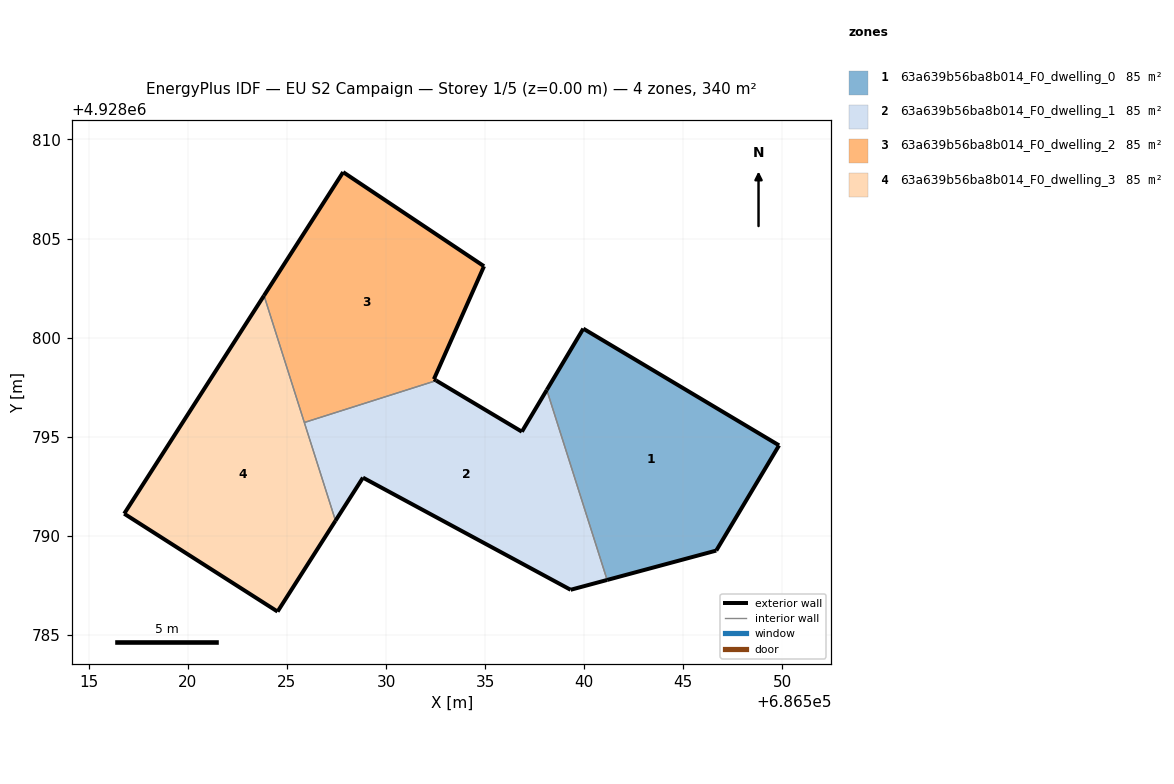
=== STOREY PLAN SPEC (per zone: floor XY polygon, exterior-wall plan segments, windows/doors) ===
zone 1: 63a639b56ba8b014_F0_dwelling_0  (84.9 m²)
  floor: (686546.66, 4928789.25) (686549.83, 4928794.56) (686539.95, 4928800.45) (686538.11, 4928797.36) (686541.16, 4928787.77)
  exterior wall: (686546.66, 4928789.25) – (686541.16, 4928787.77)  [5.7 m]
  exterior wall: (686538.11, 4928797.36) – (686539.95, 4928800.45)  [3.6 m]
  exterior wall: (686539.95, 4928800.45) – (686549.83, 4928794.56)  [11.5 m]
  exterior wall: (686549.83, 4928794.56) – (686546.66, 4928789.25)  [6.2 m]
  interior walls: 1
zone 2: 63a639b56ba8b014_F0_dwelling_1  (84.9 m²)
  floor: (686541.16, 4928787.77) (686538.11, 4928797.36) (686536.85, 4928795.25) (686532.53, 4928797.83) (686525.88, 4928795.72) (686527.45, 4928790.76) (686528.83, 4928792.93) (686539.31, 4928787.27)
  exterior wall: (686532.53, 4928797.83) – (686536.85, 4928795.25)  [5.0 m]
  exterior wall: (686536.85, 4928795.25) – (686538.11, 4928797.36)  [2.5 m]
  exterior wall: (686541.16, 4928787.77) – (686539.31, 4928787.27)  [1.9 m]
  exterior wall: (686539.31, 4928787.27) – (686528.83, 4928792.93)  [11.9 m]
  exterior wall: (686528.83, 4928792.93) – (686527.45, 4928790.76)  [2.6 m]
  interior walls: 3
zone 3: 63a639b56ba8b014_F0_dwelling_2  (84.9 m²)
  floor: (686532.53, 4928797.83) (686532.41, 4928797.90) (686534.94, 4928803.60) (686527.83, 4928808.35) (686523.84, 4928802.12) (686525.88, 4928795.72)
  exterior wall: (686527.83, 4928808.35) – (686534.94, 4928803.60)  [8.6 m]
  exterior wall: (686534.94, 4928803.60) – (686532.41, 4928797.90)  [6.2 m]
  exterior wall: (686532.41, 4928797.90) – (686532.53, 4928797.83)  [0.1 m]
  exterior wall: (686523.84, 4928802.12) – (686527.83, 4928808.35)  [7.4 m]
  interior walls: 2
zone 4: 63a639b56ba8b014_F0_dwelling_3  (84.9 m²)
  floor: (686524.52, 4928786.17) (686527.45, 4928790.76) (686523.84, 4928802.12) (686516.78, 4928791.11)
  exterior wall: (686527.45, 4928790.76) – (686524.52, 4928786.17)  [5.4 m]
  exterior wall: (686524.52, 4928786.17) – (686516.78, 4928791.11)  [9.2 m]
  exterior wall: (686516.78, 4928791.11) – (686523.84, 4928802.12)  [13.1 m]
  interior walls: 2

=== DERIVED (storey summary) ===
Building: EU S2 Campaign
Storey: 1 of 5  (floor level z = 0.00 m)
Storey gross floor area: 339.7 m²
Zones on this storey: 4
  - 63a639b56ba8b014_F0_dwelling_0: floor 84.9 m²; exterior wall 27.0 m (81.0 m²); WWR 0.0%
  - 63a639b56ba8b014_F0_dwelling_1: floor 84.9 m²; exterior wall 23.9 m (71.6 m²); WWR 0.0%
  - 63a639b56ba8b014_F0_dwelling_2: floor 84.9 m²; exterior wall 22.3 m (67.0 m²); WWR 0.0%
  - 63a639b56ba8b014_F0_dwelling_3: floor 84.9 m²; exterior wall 27.7 m (83.1 m²); WWR 0.0%
Zone adjacency (shared interzone walls):
  - 63a639b56ba8b014_F0_dwelling_0 ↔ 63a639b56ba8b014_F0_dwelling_1
  - 63a639b56ba8b014_F0_dwelling_1 ↔ 63a639b56ba8b014_F0_dwelling_2
  - 63a639b56ba8b014_F0_dwelling_1 ↔ 63a639b56ba8b014_F0_dwelling_3
  - 63a639b56ba8b014_F0_dwelling_2 ↔ 63a639b56ba8b014_F0_dwelling_3